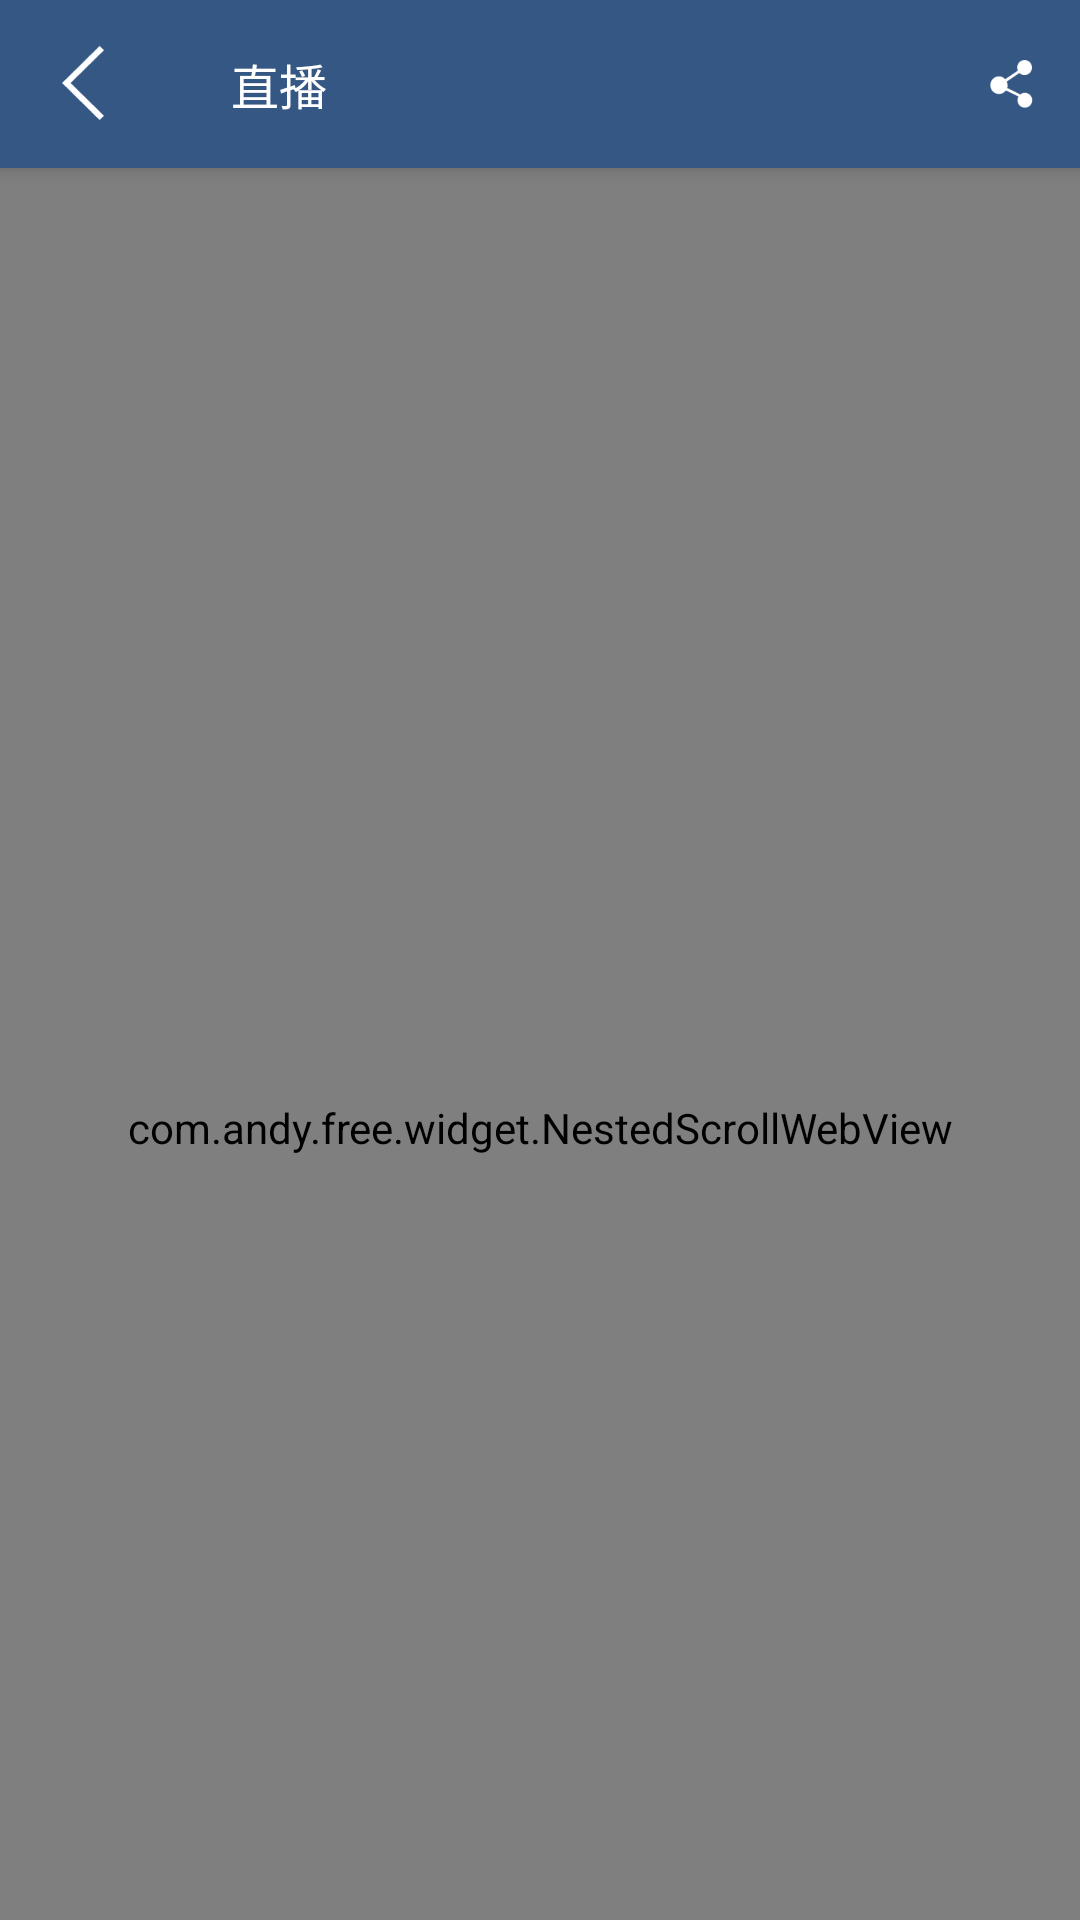

Reconstruct the res/layout file that produces this screen, plus the resources it refers to.
<!-- AndroidManifest.xml: application theme AppTheme.NoActionBar -->
<!-- res/layout/activity_live.xml -->
<?xml version="1.0" encoding="utf-8"?>
<android.support.design.widget.CoordinatorLayout xmlns:android="http://schemas.android.com/apk/res/android"
    xmlns:app="http://schemas.android.com/apk/res-auto"
    android:fitsSystemWindows="true"
    android:layout_width="match_parent"
    android:layout_height="match_parent">
    
    <android.support.design.widget.AppBarLayout
        android:layout_width="match_parent"
        android:layout_height="wrap_content">

        <android.support.v7.widget.Toolbar
            android:id="@+id/live_toolbar"
            android:layout_width="match_parent"
            android:layout_height="?attr/actionBarSize"
            android:background="@color/colorPrimary"
            app:navigationIcon="@drawable/back"
            app:layout_scrollFlags="enterAlways|scroll"
            app:titleTextAppearance="@style/Toolbar.TitleText"
            app:popupTheme="@style/ThemeOverlay.AppCompat.Light"
            >
                <RelativeLayout
                    android:padding="5dp"
                    android:layout_width="wrap_content"
                    android:layout_height="wrap_content">

                    <TextView
                        android:text="直播"
                        android:textSize="16sp"
                        android:textColor="@color/white"
                        android:layout_width="wrap_content"
                        android:layout_centerVertical="true"
                        android:layout_height="wrap_content"
                        android:layout_alignParentLeft="true"
                        />
                    <ImageView
                        android:layout_alignParentRight="true"
                        android:paddingRight="10dp"
                        android:layout_centerVertical="true"
                        android:id="@+id/share_icon"
                        android:layout_width="wrap_content"
                        android:layout_height="wrap_content"
                        android:src="@drawable/share"/>
                </RelativeLayout>

        </android.support.v7.widget.Toolbar>

    </android.support.design.widget.AppBarLayout>

     <com.andy.free.widget.NestedScrollWebView
         android:id="@+id/live_webView"
         app:layout_behavior="@string/appbar_scrolling_view_behavior"
         android:layout_width="match_parent"
         android:layout_height="match_parent">
     </com.andy.free.widget.NestedScrollWebView>

</android.support.design.widget.CoordinatorLayout>
<!-- resources referenced by this layout -->
<resources>
  <color name="colorPrimary">#345784</color>
  <color name="white">#fff</color>
  <!-- drawable back: png bitmap (drawable-xxxhdpi, 1204 bytes) -->
  <!-- drawable share: png bitmap (drawable-xxxhdpi, 1156 bytes) -->
  <style name="Toolbar.TitleText" parent="TextAppearance.Widget.AppCompat.Toolbar.Title">
          <item name="android:textColor">@color/white</item>
          <item name="android:textSize">14sp</item>
      </style>
  <style name="AppTheme.NoActionBar">
          <item name="windowActionBar">false</item>
          <item name="windowNoTitle">true</item>
      </style>
</resources>
